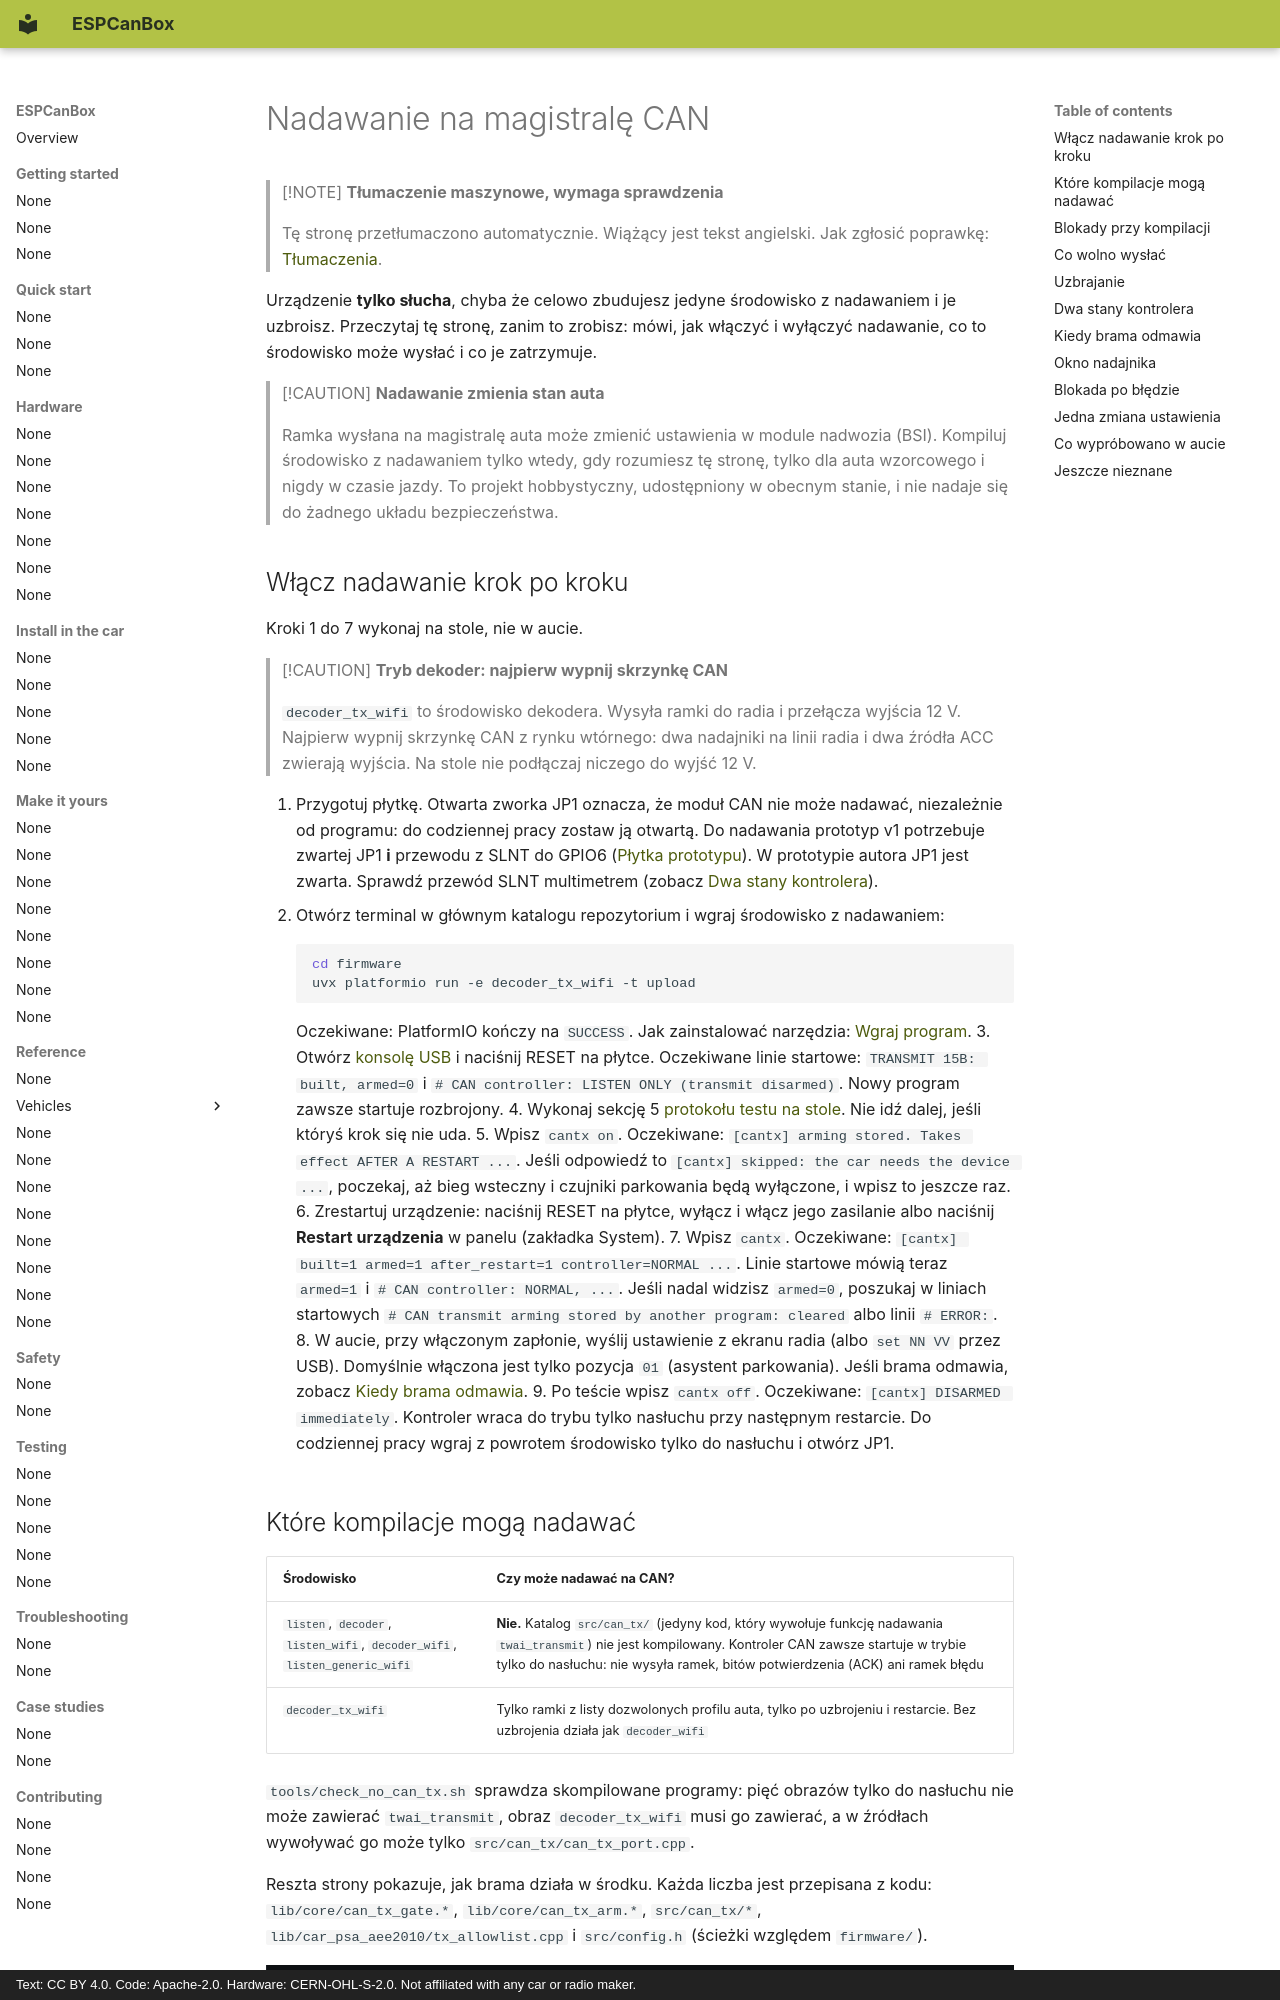

repository: grabowski98/ESPCanBox · page: pl/safety/transmit/index.html · generator: mkdocs · copyright: Text: CC BY 4.0. Code: Apache-2.0. Hardware: CERN-OHL-S-2.0. Not affiliated with any car or radio maker.

# Nadawanie na magistralę CAN

> [!NOTE]
> **Tłumaczenie maszynowe, wymaga sprawdzenia**
>
> Tę stronę przetłumaczono automatycznie. Wiążący jest tekst angielski. Jak zgłosić poprawkę:
> [Tłumaczenia](../contributing/translations.md#send-your-work).

Urządzenie **tylko słucha**, chyba że celowo zbudujesz jedyne środowisko z nadawaniem i je
uzbroisz. Przeczytaj tę stronę, zanim to zrobisz: mówi, jak włączyć i wyłączyć nadawanie, co to
środowisko może wysłać i co je zatrzymuje.

> [!CAUTION]
> **Nadawanie zmienia stan auta**
>
> Ramka wysłana na magistralę auta może zmienić ustawienia w module nadwozia (BSI). Kompiluj
> środowisko z nadawaniem tylko wtedy, gdy rozumiesz tę stronę, tylko dla auta wzorcowego
> i nigdy w czasie jazdy. To projekt hobbystyczny, udostępniony w obecnym stanie, i nie nadaje
> się do żadnego układu bezpieczeństwa.
